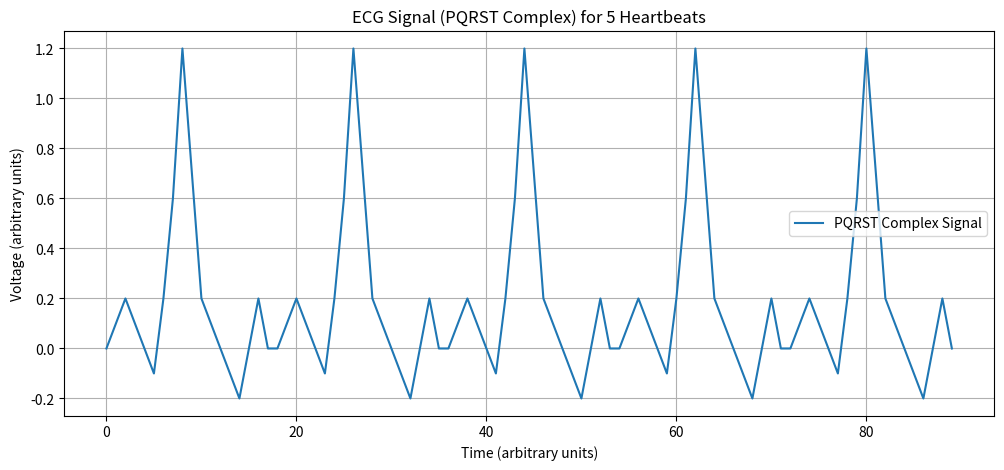

Generate this figure with matplotlib:
# -*- coding: utf-8 -*-
"""
Created on Wed Jul  3 13:02:04 2024

[redacted]
"""

import matplotlib.pyplot as plt

# Define the PQRST data for 5 heartbeats
ecg_pqrst_data = [
    # Heartbeat 1
    0.0, 0.1, 0.2, 0.1, 0.0, -0.1, 0.2, 0.6, 1.2, 0.7, 0.2, 0.1, 0.0, -0.1, -0.2, 0.0, 0.2, 0.0, 
    # Heartbeat 2
    0.0, 0.1, 0.2, 0.1, 0.0, -0.1, 0.2, 0.6, 1.2, 0.7, 0.2, 0.1, 0.0, -0.1, -0.2, 0.0, 0.2, 0.0, 
    # Heartbeat 3
    0.0, 0.1, 0.2, 0.1, 0.0, -0.1, 0.2, 0.6, 1.2, 0.7, 0.2, 0.1, 0.0, -0.1, -0.2, 0.0, 0.2, 0.0, 
    # Heartbeat 4
    0.0, 0.1, 0.2, 0.1, 0.0, -0.1, 0.2, 0.6, 1.2, 0.7, 0.2, 0.1, 0.0, -0.1, -0.2, 0.0, 0.2, 0.0, 
    # Heartbeat 5
    0.0, 0.1, 0.2, 0.1, 0.0, -0.1, 0.2, 0.6, 1.2, 0.7, 0.2, 0.1, 0.0, -0.1, -0.2, 0.0, 0.2, 0.0 
]

# Plot the PQRST complex data
plt.figure(figsize=(12, 5))
plt.plot(ecg_pqrst_data, label='PQRST Complex Signal')
plt.xlabel('Time (arbitrary units)')
plt.ylabel('Voltage (arbitrary units)')
plt.title('ECG Signal (PQRST Complex) for 5 Heartbeats')
plt.legend()
plt.grid(True)
plt.show()
